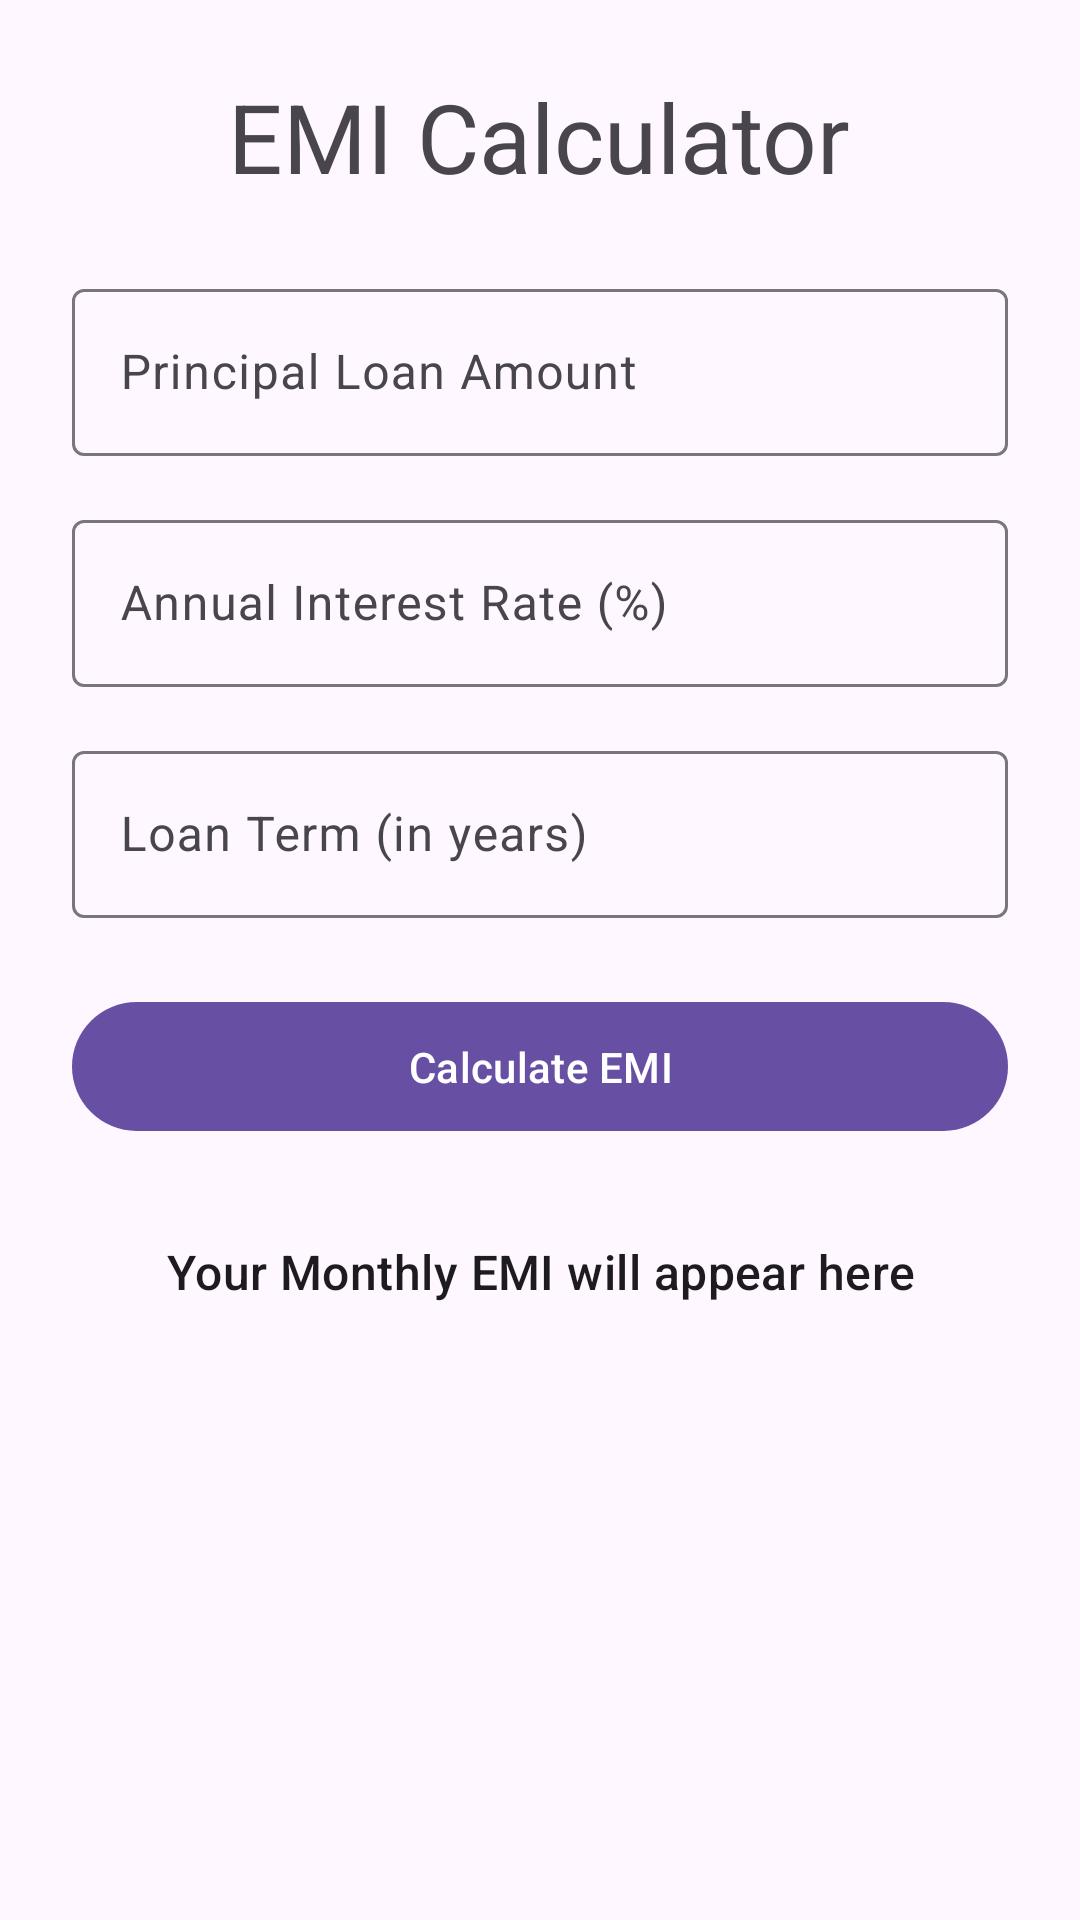

The Android layout XML behind this screen, and the referenced resources:
<!-- AndroidManifest.xml: application theme Theme.FinancialCalculator -->
<!-- res/layout/fragment_emi_calculator.xml -->
<?xml version="1.0" encoding="utf-8"?>
<LinearLayout
    xmlns:android="http://schemas.android.com/apk/res/android"
    xmlns:app="http://schemas.android.com/apk/res-auto"
    xmlns:tools="http://schemas.android.com/tools"
    android:layout_width="match_parent"
    android:layout_height="match_parent"
    android:orientation="vertical"
    android:padding="24dp"
    tools:context=".EmiCalculatorFragment"> <TextView
    android:layout_width="wrap_content"
    android:layout_height="wrap_content"
    android:layout_gravity="center"
    android:layout_marginBottom="24dp"
    android:text="EMI Calculator"
    android:textAppearance="@style/TextAppearance.Material3.HeadlineLarge" />

    <com.google.android.material.textfield.TextInputLayout
        android:id="@+id/tilPrincipal"
        style="@style/Widget.Material3.TextInputLayout.OutlinedBox"
        android:layout_width="match_parent"
        android:layout_height="wrap_content"
        android:hint="Principal Loan Amount">

        <com.google.android.material.textfield.TextInputEditText
            android:id="@+id/editTextPrincipal"
            android:layout_width="match_parent"
            android:layout_height="wrap_content"
            android:inputType="numberDecimal" />

    </com.google.android.material.textfield.TextInputLayout>

    <com.google.android.material.textfield.TextInputLayout
        android:id="@+id/tilRate"
        style="@style/Widget.Material3.TextInputLayout.OutlinedBox"
        android:layout_width="match_parent"
        android:layout_height="wrap_content"
        android:layout_marginTop="16dp"
        android:hint="Annual Interest Rate (%)">

        <com.google.android.material.textfield.TextInputEditText
            android:id="@+id/editTextRate"
            android:layout_width="match_parent"
            android:layout_height="wrap_content"
            android:inputType="numberDecimal" />

    </com.google.android.material.textfield.TextInputLayout>

    <com.google.android.material.textfield.TextInputLayout
        android:id="@+id/tilTerm"
        style="@style/Widget.Material3.TextInputLayout.OutlinedBox"
        android:layout_width="match_parent"
        android:layout_height="wrap_content"
        android:layout_marginTop="16dp"
        android:hint="Loan Term (in years)">

        <com.google.android.material.textfield.TextInputEditText
            android:id="@+id/editTextTerm"
            android:layout_width="match_parent"
            android:layout_height="wrap_content"
            android:inputType="number" />

    </com.google.android.material.textfield.TextInputLayout>

    <com.google.android.material.button.MaterialButton
        android:id="@+id/buttonCalculate"
        android:layout_width="match_parent"
        android:layout_height="wrap_content"
        android:layout_marginTop="24dp"
        android:padding="12dp"
        android:text="Calculate EMI" />

    <TextView
        android:id="@+id/textViewResult"
        android:layout_width="match_parent"
        android:layout_height="wrap_content"
        android:layout_marginTop="32dp"
        android:gravity="center"
        android:text="Your Monthly EMI will appear here"
        android:textAppearance="@style/TextAppearance.Material3.TitleMedium" />

</LinearLayout>
<!-- resources referenced by this layout -->
<resources>
  <style name="Theme.FinancialCalculator" parent="Base.Theme.FinancialCalculator" />
  <style name="Base.Theme.FinancialCalculator" parent="Theme.Material3.DayNight.NoActionBar">
      </style>
</resources>
